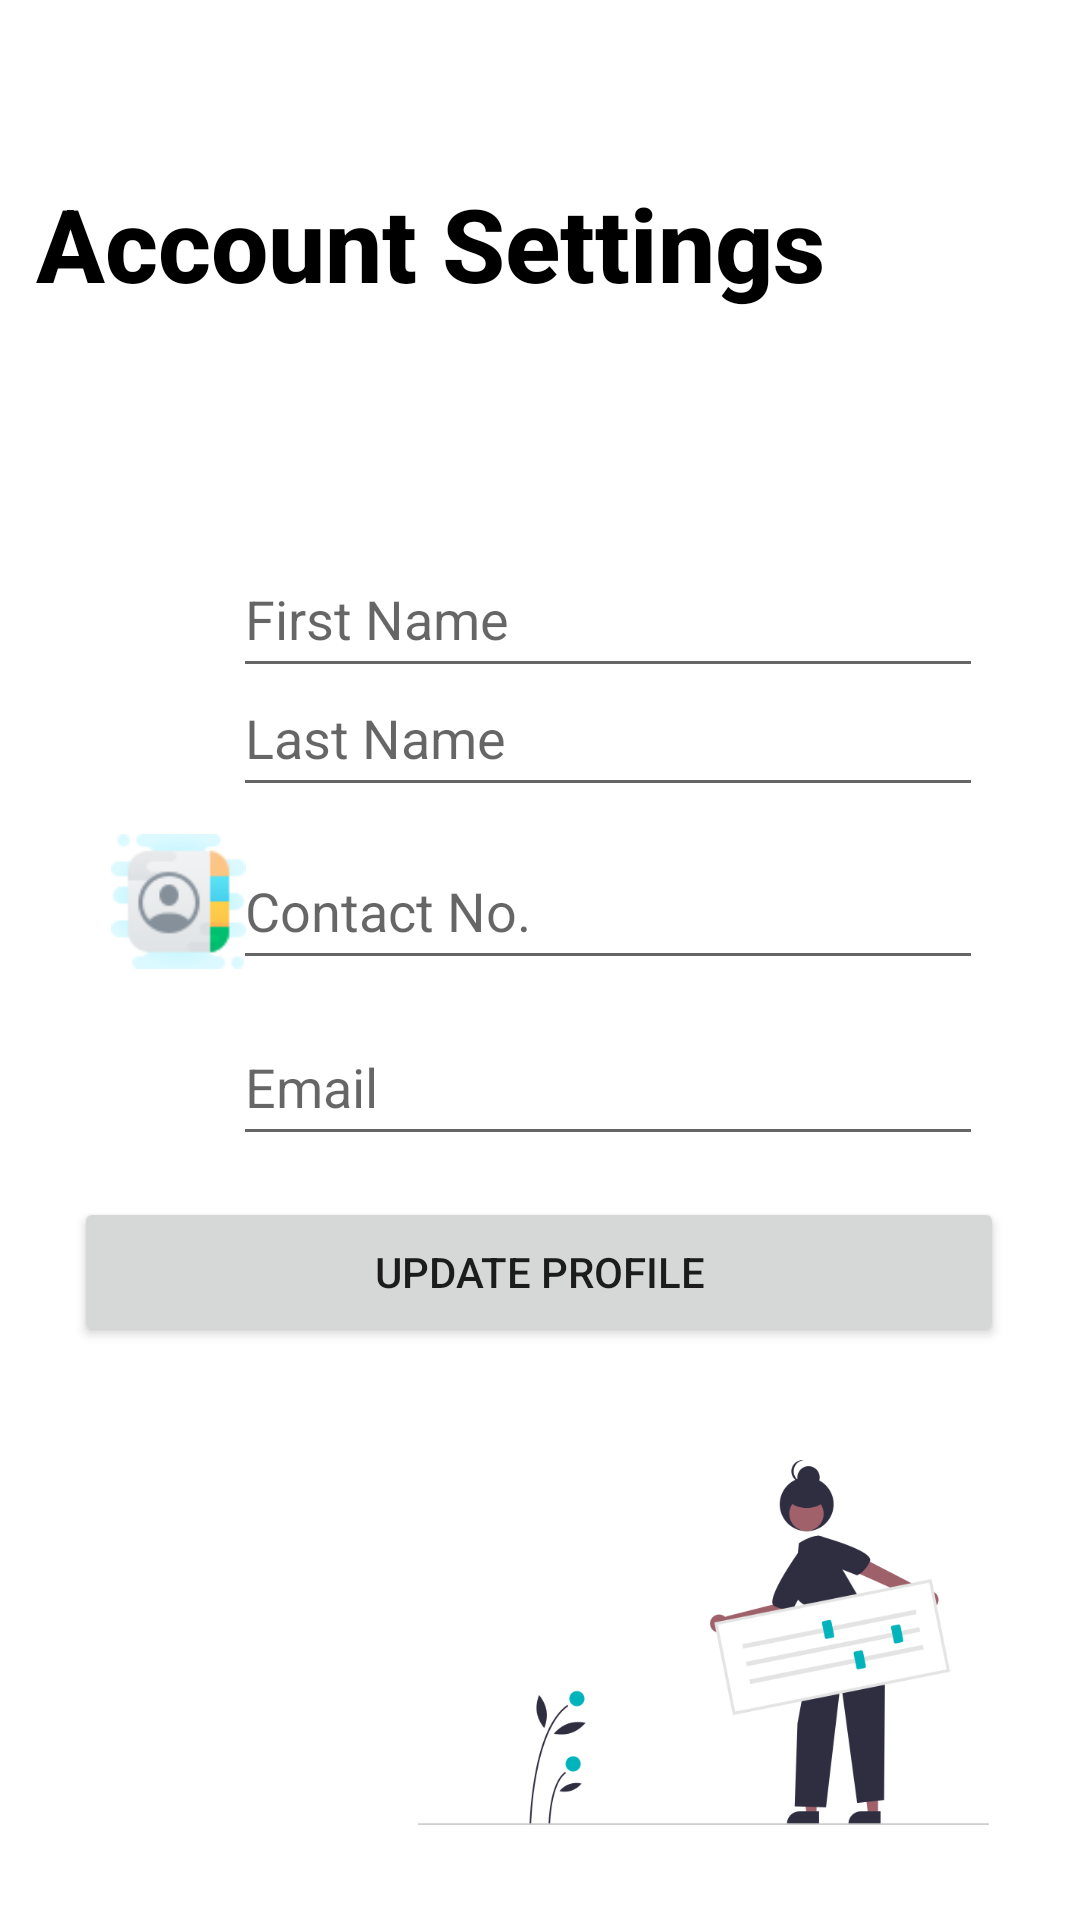

Here is an Android app screen rendered from its layout file. Give the layout XML and the strings, colors and styles it references.
<!-- AndroidManifest.xml: application theme Theme.ShareADrop -->
<!-- res/layout/fragment_settings.xml -->
<?xml version="1.0" encoding="utf-8"?>
<androidx.constraintlayout.widget.ConstraintLayout
    xmlns:android="http://schemas.android.com/apk/res/android"
    xmlns:app="http://schemas.android.com/apk/res-auto"
    xmlns:tools="http://schemas.android.com/tools"
    android:layout_width="match_parent"
    android:layout_height="match_parent"
    tools:context=".Settings">


    <EditText
        android:id="@+id/updateFname"
        android:layout_width="250dp"
        android:layout_height="49dp"
        android:ems="10"
        android:hint="First Name"
        android:inputType="textPersonName"
        android:textColor="#000000"
        app:layout_constraintBottom_toBottomOf="parent"
        app:layout_constraintEnd_toEndOf="parent"
        app:layout_constraintHorizontal_bias="0.706"
        app:layout_constraintStart_toStartOf="parent"
        app:layout_constraintTop_toTopOf="parent"
        app:layout_constraintVertical_bias="0.305" />

    <EditText
        android:id="@+id/updateContact"
        android:layout_width="250dp"
        android:layout_height="49dp"
        android:ems="10"
        android:hint="Contact No."
        android:inputType="textPersonName"
        android:textColor="#000000"
        app:layout_constraintBottom_toBottomOf="parent"
        app:layout_constraintEnd_toEndOf="parent"
        app:layout_constraintHorizontal_bias="0.706"
        app:layout_constraintStart_toStartOf="parent"
        app:layout_constraintTop_toTopOf="parent"
        app:layout_constraintVertical_bias="0.47" />

    <ImageView
        android:id="@+id/imageView15"
        android:layout_width="45dp"
        android:layout_height="45dp"
        app:layout_constraintBottom_toBottomOf="parent"
        app:layout_constraintEnd_toEndOf="parent"
        app:layout_constraintHorizontal_bias="0.117"
        app:layout_constraintStart_toStartOf="parent"
        app:layout_constraintTop_toTopOf="parent"
        app:layout_constraintVertical_bias="0.339"
        app:srcCompat="@drawable/nameico" />

    <ImageView
        android:id="@+id/imageView13"
        android:layout_width="45dp"
        android:layout_height="45dp"
        app:layout_constraintBottom_toBottomOf="parent"
        app:layout_constraintEnd_toEndOf="parent"
        app:layout_constraintHorizontal_bias="0.117"
        app:layout_constraintStart_toStartOf="parent"
        app:layout_constraintTop_toTopOf="parent"
        app:layout_constraintVertical_bias="0.467"
        app:srcCompat="@drawable/contactico" />

    <EditText
        android:id="@+id/updateEmail"
        android:layout_width="250dp"
        android:layout_height="49dp"
        android:ems="10"
        android:hint="Email"
        android:inputType="textEmailAddress"
        android:textColor="#000000"
        app:layout_constraintBottom_toBottomOf="parent"
        app:layout_constraintEnd_toEndOf="parent"
        app:layout_constraintHorizontal_bias="0.706"
        app:layout_constraintStart_toStartOf="parent"
        app:layout_constraintTop_toTopOf="parent"
        app:layout_constraintVertical_bias="0.569" />

    <ImageView
        android:id="@+id/imageView21"
        android:layout_width="45dp"
        android:layout_height="45dp"
        app:layout_constraintBottom_toBottomOf="parent"
        app:layout_constraintEnd_toEndOf="parent"
        app:layout_constraintHorizontal_bias="0.117"
        app:layout_constraintStart_toStartOf="parent"
        app:layout_constraintTop_toTopOf="parent"
        app:layout_constraintVertical_bias="0.566"
        app:srcCompat="@drawable/emailico" />

    <EditText
        android:id="@+id/updateLname"
        android:layout_width="250dp"
        android:layout_height="49dp"
        android:ems="10"
        android:hint="Last Name"
        android:inputType="textPersonName"
        android:textColor="#000000"
        app:layout_constraintBottom_toBottomOf="parent"
        app:layout_constraintEnd_toEndOf="parent"
        app:layout_constraintHorizontal_bias="0.706"
        app:layout_constraintStart_toStartOf="parent"
        app:layout_constraintTop_toTopOf="parent"
        app:layout_constraintVertical_bias="0.372" />

    <Button
        android:id="@+id/btnUpdate"
        android:layout_width="310dp"
        android:layout_height="50dp"
        android:text="Update Profile"
        app:layout_constraintBottom_toBottomOf="parent"
        app:layout_constraintEnd_toEndOf="parent"
        app:layout_constraintHorizontal_bias="0.493"
        app:layout_constraintStart_toStartOf="parent"
        app:layout_constraintTop_toTopOf="parent"
        app:layout_constraintVertical_bias="0.676" />

    <ImageView
        android:id="@+id/imageView18"
        android:layout_width="251dp"
        android:layout_height="185dp"
        android:src="@drawable/settings1"
        app:layout_constraintBottom_toBottomOf="parent"
        app:layout_constraintEnd_toEndOf="parent"
        app:layout_constraintHorizontal_bias="1.0"
        app:layout_constraintStart_toStartOf="parent"
        app:layout_constraintTop_toTopOf="parent"
        app:layout_constraintVertical_bias="1.0" />

    <TextView
            android:id="@+id/textView21"
            android:layout_width="wrap_content"
            android:layout_height="wrap_content"
            android:fontFamily="sans-serif-medium"
            android:text="Account Settings"
            android:textAlignment="textStart"
            android:textColor="#000000"
            android:textSize="34sp"
            android:textStyle="bold"
            app:layout_constraintBottom_toBottomOf="parent"
            app:layout_constraintEnd_toEndOf="parent"
            app:layout_constraintHorizontal_bias="0.125"
            app:layout_constraintStart_toStartOf="parent"
            app:layout_constraintTop_toTopOf="parent"
            app:layout_constraintVertical_bias="0.098" />


</androidx.constraintlayout.widget.ConstraintLayout>
<!-- resources referenced by this layout -->
<resources>
  <!-- drawable contactico: png bitmap (drawable, 3505 bytes) -->
  <!-- drawable settings1: png bitmap (drawable, 21305 bytes) -->
  <style name="Theme.ShareADrop" parent="Theme.MaterialComponents.DayNight.NoActionBar">
          
          <item name="colorPrimary">#01B4BB</item>
          <item name="colorPrimaryVariant">#01B4BB</item>
          <item name="colorOnPrimary">@color/white</item>
          
          <item name="colorSecondary">#01B4BB</item>
          <item name="colorSecondaryVariant">#01B4BB</item>
          <item name="colorOnSecondary">@color/black</item>
          
          <item name="android:statusBarColor" tools:targetApi="l">?attr/colorPrimaryVariant</item>
          
      </style>
  <color name="white">#FFFFFFFF</color>
  <color name="black">#FF000000</color>
</resources>
